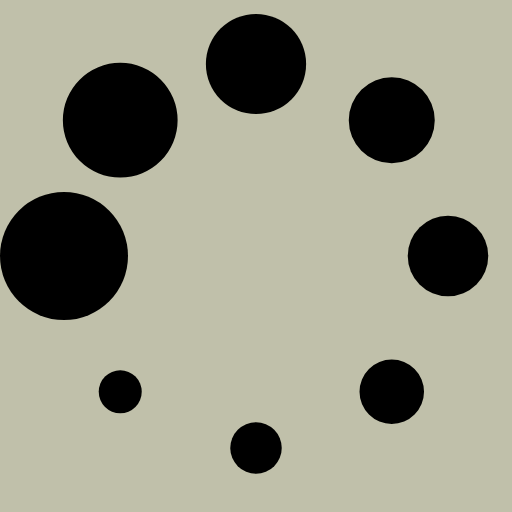
t = 0.00 s
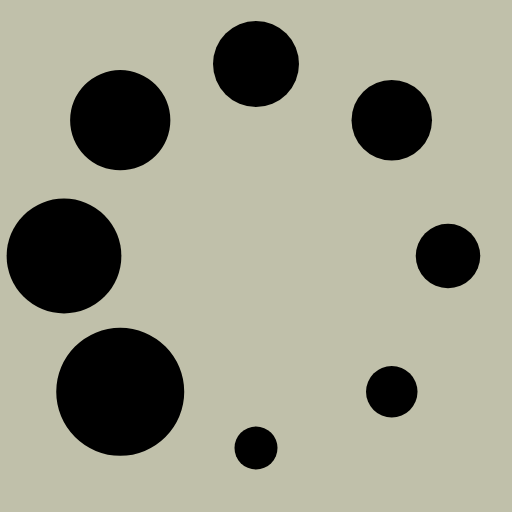
t = 0.13 s
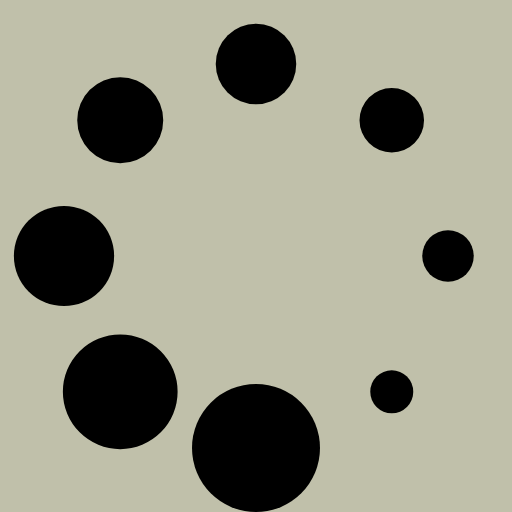
t = 0.23 s
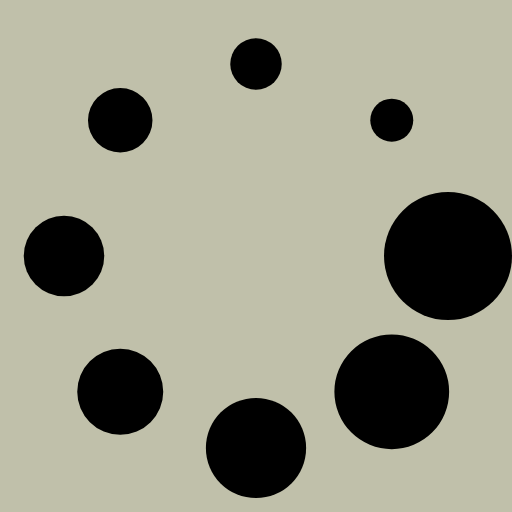
t = 0.36 s
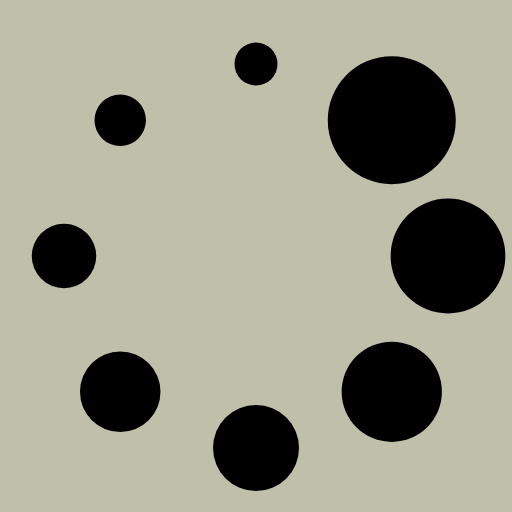
t = 0.49 s
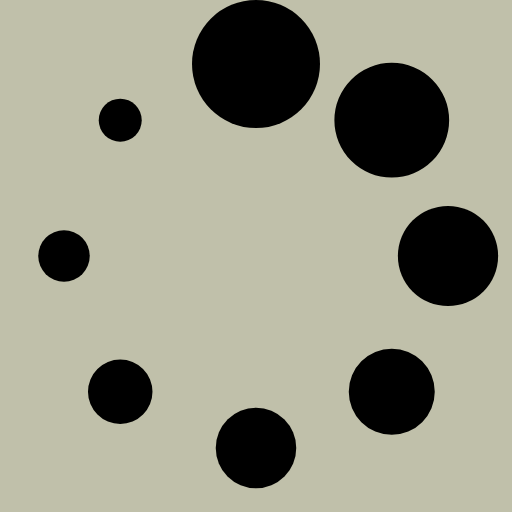
t = 0.59 s

The animated SVG that drew these frames (rendered in a browser with its animation timeline set to each time). Animation: 1 SMIL element (animateTransform=1); one cycle of 0.72 s, repeats indefinitely.

<?xml version="1.0" encoding="UTF-8" standalone="no"?><svg xmlns:svg="http://www.w3.org/2000/svg" xmlns="http://www.w3.org/2000/svg" xmlns:xlink="http://www.w3.org/1999/xlink" version="1.0" width="64px" height="64px" viewBox="0 0 128 128" xml:space="preserve"><rect x="0" y="0" width="100%" height="100%" fill="#C0C0AA" /><g><circle cx="16" cy="64" r="16" fill="#000000" fill-opacity="1"/><circle cx="16" cy="64" r="14.344" fill="#000000" fill-opacity="1" transform="rotate(45 64 64)"/><circle cx="16" cy="64" r="12.531" fill="#000000" fill-opacity="1" transform="rotate(90 64 64)"/><circle cx="16" cy="64" r="10.75" fill="#000000" fill-opacity="1" transform="rotate(135 64 64)"/><circle cx="16" cy="64" r="10.063" fill="#000000" fill-opacity="1" transform="rotate(180 64 64)"/><circle cx="16" cy="64" r="8.063" fill="#000000" fill-opacity="1" transform="rotate(225 64 64)"/><circle cx="16" cy="64" r="6.438" fill="#000000" fill-opacity="1" transform="rotate(270 64 64)"/><circle cx="16" cy="64" r="5.375" fill="#000000" fill-opacity="1" transform="rotate(315 64 64)"/><animateTransform attributeName="transform" type="rotate" values="0 64 64;315 64 64;270 64 64;225 64 64;180 64 64;135 64 64;90 64 64;45 64 64" calcMode="discrete" dur="720ms" repeatCount="indefinite"></animateTransform></g></svg>
